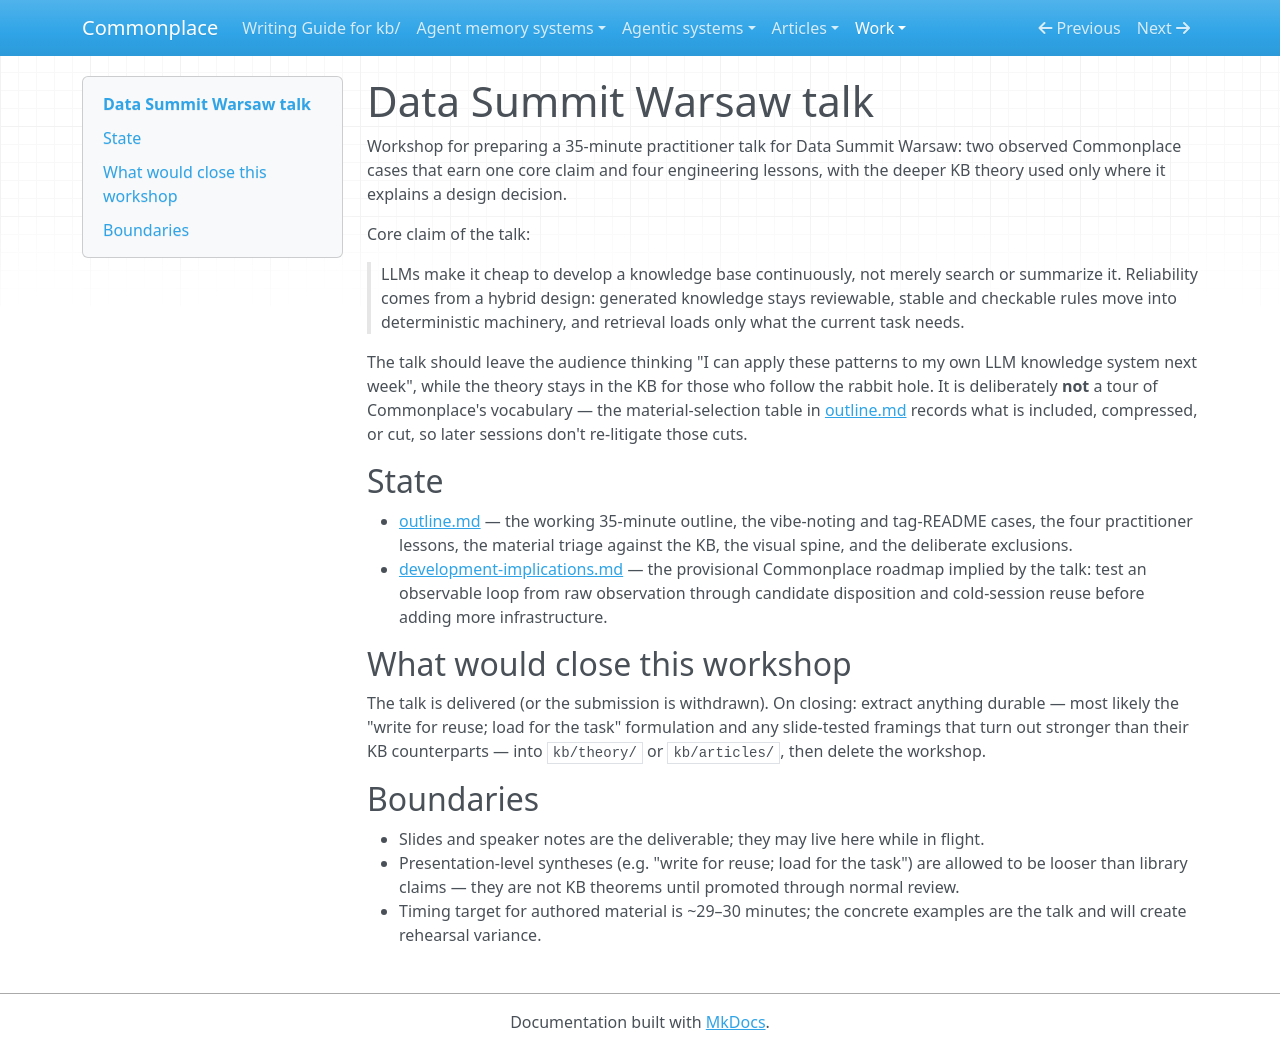

repository: zby/commonplace · page: work/dsw-talk/index.html · generator: mkdocs

# Data Summit Warsaw talk

Workshop for preparing a 35-minute practitioner talk for Data Summit Warsaw: two observed Commonplace cases that earn one core claim and four engineering lessons, with the deeper KB theory used only where it explains a design decision.

Core claim of the talk:

> LLMs make it cheap to develop a knowledge base continuously, not merely search or summarize it. Reliability comes from a hybrid design: generated knowledge stays reviewable, stable and checkable rules move into deterministic machinery, and retrieval loads only what the current task needs.

The talk should leave the audience thinking "I can apply these patterns to my own LLM knowledge system next week", while the theory stays in the KB for those who follow the rabbit hole. It is deliberately **not** a tour of Commonplace's vocabulary — the material-selection table in [outline.md](./outline.md) records what is included, compressed, or cut, so later sessions don't re-litigate those cuts.

## State

- [outline.md](./outline.md) — the working 35-minute outline, the vibe-noting and tag-README cases, the four practitioner lessons, the material triage against the KB, the visual spine, and the deliberate exclusions.
- [development-implications.md](./development-implications.md) — the provisional Commonplace roadmap implied by the talk: test an observable loop from raw observation through candidate disposition and cold-session reuse before adding more infrastructure.

## What would close this workshop

The talk is delivered (or the submission is withdrawn). On closing: extract anything durable — most likely the "write for reuse; load for the task" formulation and any slide-tested framings that turn out stronger than their KB counterparts — into `kb/theory/` or `kb/articles/`, then delete the workshop.

## Boundaries

- Slides and speaker notes are the deliverable; they may live here while in flight.
- Presentation-level syntheses (e.g. "write for reuse; load for the task") are allowed to be looser than library claims — they are not KB theorems until promoted through normal review.
- Timing target for authored material is ~29–30 minutes; the concrete examples are the talk and will create rehearsal variance.
